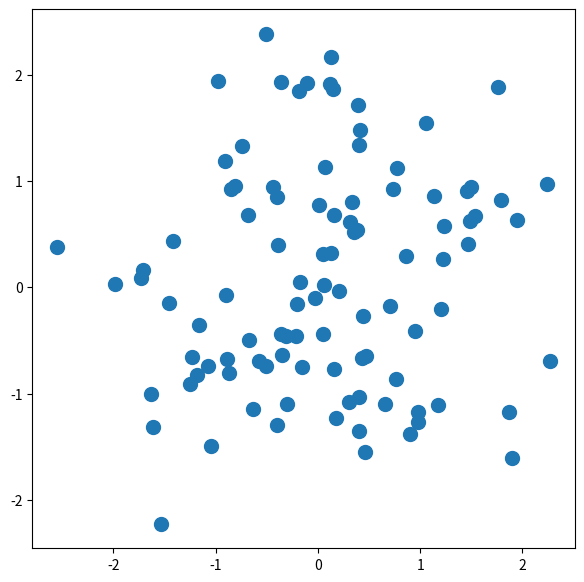

Python code for this plot:
import matplotlib.pyplot as plt
import numpy as np

np.random.seed(0)

n_data = 100
x_data = np.random.normal(0,1,(n_data,))
y_data = np.random.normal(0,1,(n_data,))

fig, ax = plt.subplots(figsize=(7, 7))

#scatter 함수 이용해서 scatter plot 생성
#ax.scatter(x_data, y_data,
#           s=100)

#ax.plot에서 'o'를 이용해서 scatter plot 생성
ax.plot(x_data, y_data,
        'o',
        markersize=10)

plt.show()